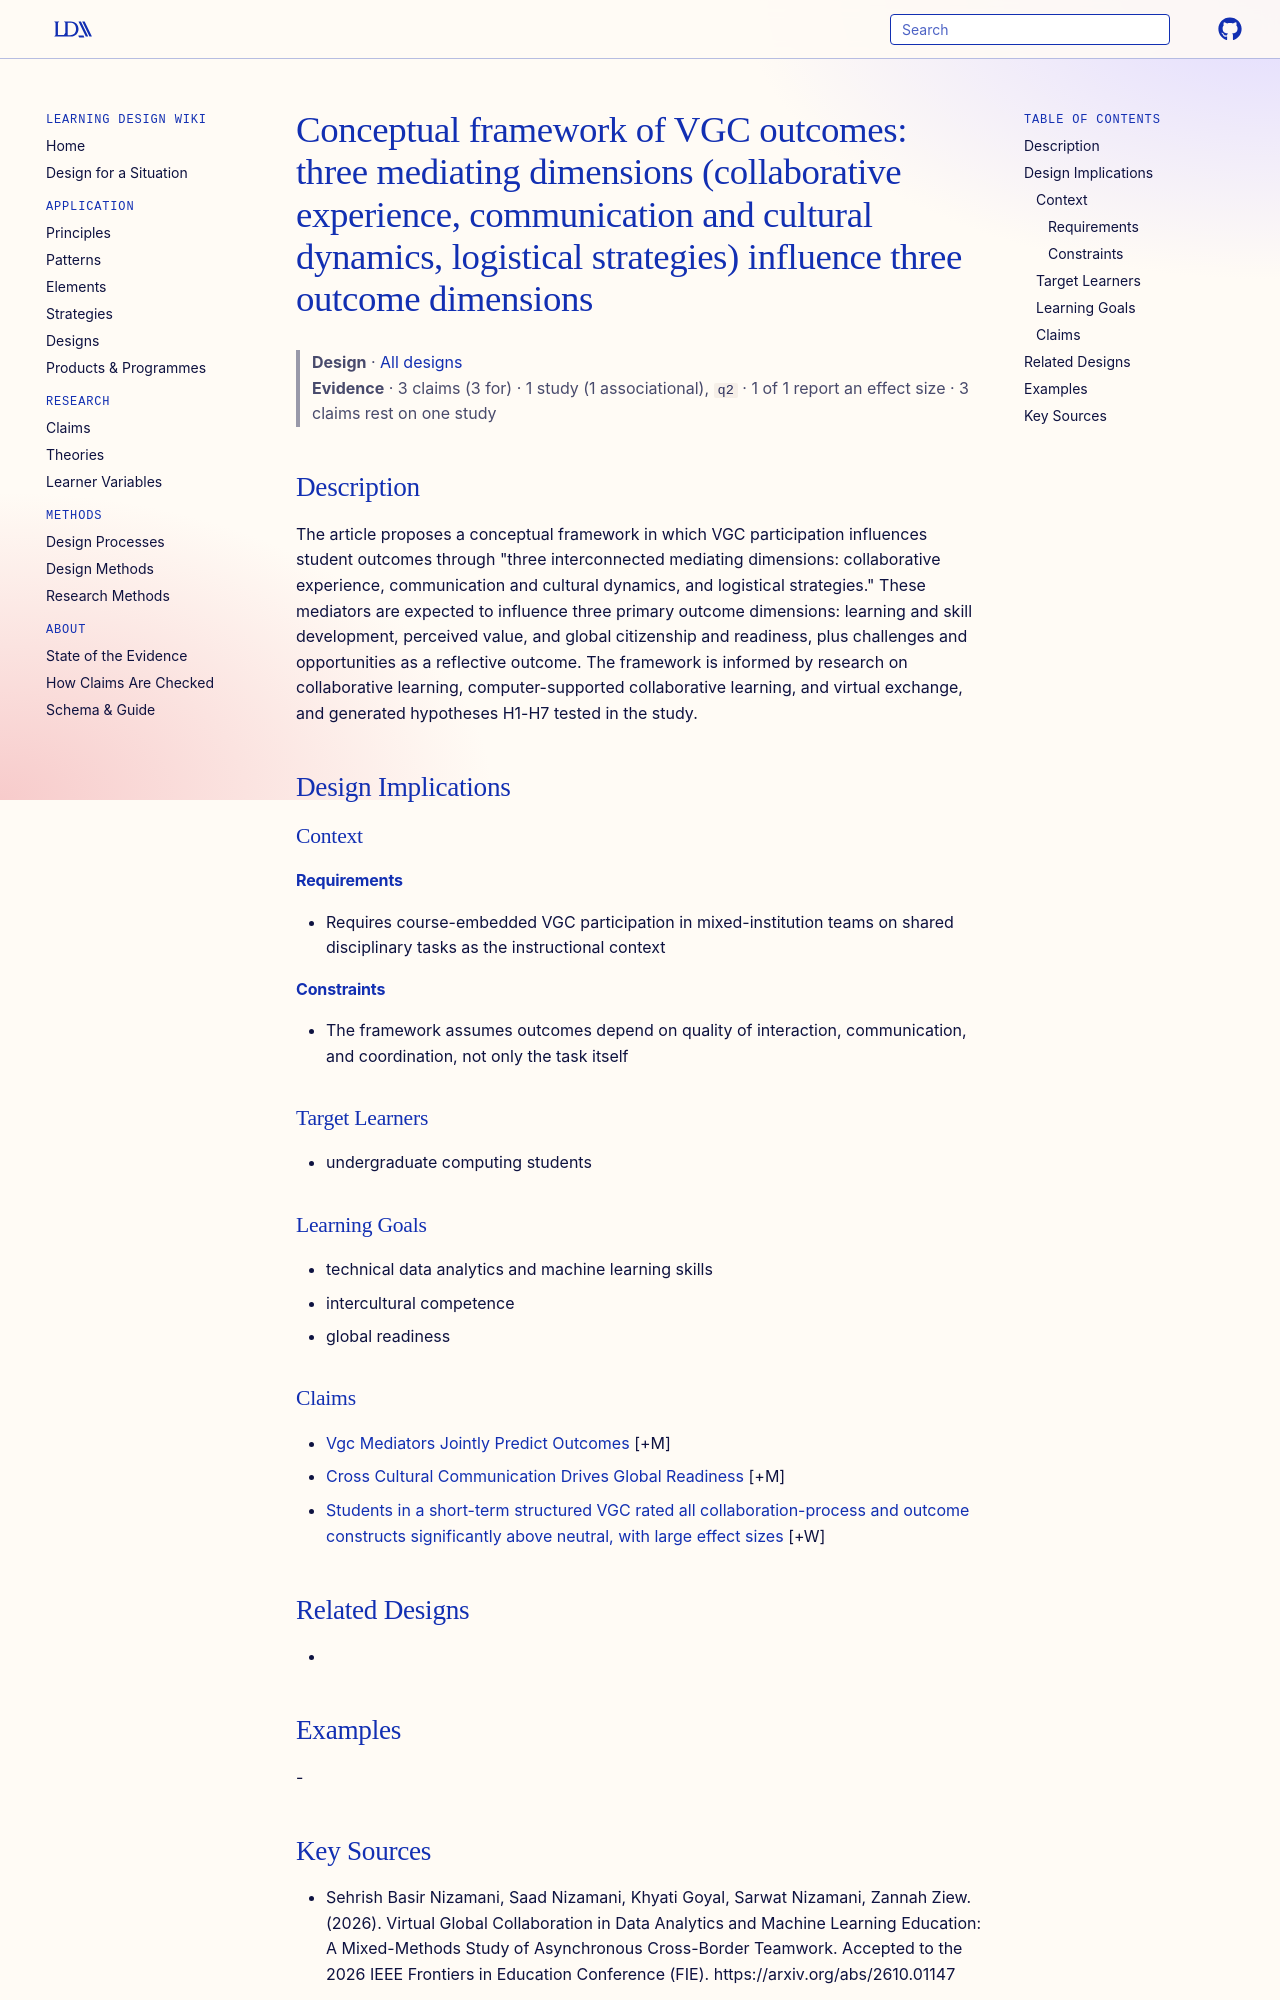

repository: Learning-Design-Alliance/learning-wiki · page: designs/vgc-three-mediator-framework/index.html · generator: mkdocs

---
type: design
id: vgc-three-mediator-framework
title: "Conceptual framework of VGC outcomes: three mediating dimensions (collaborative experience, communication and cultural dynamics, logistical strategies) influence three outcome dimensions"
description: "The article proposes a conceptual framework in which VGC participation influences student outcomes through \"three interconnected mediating dimensions: collaborative experience, communication and cultural dynamics, and..."
status: review
generated:
  by: "process:settle-candidates"
  at: 2026-11-21
sources:
  - id: sehrish-basir-nizamani-2026
    resource: "https://arxiv.org/abs/2610.01147"
    title: "Sehrish Basir Nizamani, Saad Nizamani, Khyati Goyal, Sarwat Nizamani, Zannah Ziew. (2026). Virtual Global Collaboration in Data Analytics and Machine Learning Education: A Mixed-Methods Study of Asynchronous Cross-Border Teamwork. Accepted to the 2026 IEEE Frontiers in Education Conference (FIE). https://arxiv.org/abs/2610.01147"
    author: Sehrish Basir Nizamani, Saad Nizamani, Khyati Goyal, Sarwat Nizamani, Zannah Ziew
---

# Conceptual framework of VGC outcomes: three mediating dimensions (collaborative experience, communication and cultural dynamics, logistical strategies) influence three outcome dimensions

> **Design** · [All designs](index.md)
> **Evidence** · 3 claims (3 for) · 1 study (1 associational), `q2` · 1 of 1 report an effect size · 3 claims rest on one study

## Description
The article proposes a conceptual framework in which VGC participation influences student outcomes through "three interconnected mediating dimensions: collaborative experience, communication and cultural dynamics, and logistical strategies." These mediators are expected to influence three primary outcome dimensions: learning and skill development, perceived value, and global citizenship and readiness, plus challenges and opportunities as a reflective outcome. The framework is informed by research on collaborative learning, computer-supported collaborative learning, and virtual exchange, and generated hypotheses H1-H7 tested in the study.

## Design Implications

### Context
#### Requirements
- Requires course-embedded VGC participation in mixed-institution teams on shared disciplinary tasks as the instructional context
#### Constraints
- The framework assumes outcomes depend on quality of interaction, communication, and coordination, not only the task itself

### Target Learners
- undergraduate computing students

### Learning Goals
- technical data analytics and machine learning skills
- intercultural competence
- global readiness

### Claims

- [Vgc Mediators Jointly Predict Outcomes](../claims/vgc-mediators-jointly-predict-outcomes.md) [+M]
- [Cross Cultural Communication Drives Global Readiness](../claims/cross-cultural-communication-drives-global-readiness.md) [+M]
- [Students in a short-term structured VGC rated all collaboration-process and outcome constructs significantly above neutral, with large effect sizes](../claims/vgc-constructs-above-neutral-large-effects.md) [+W]

## Related Designs
- 

## Examples
-
